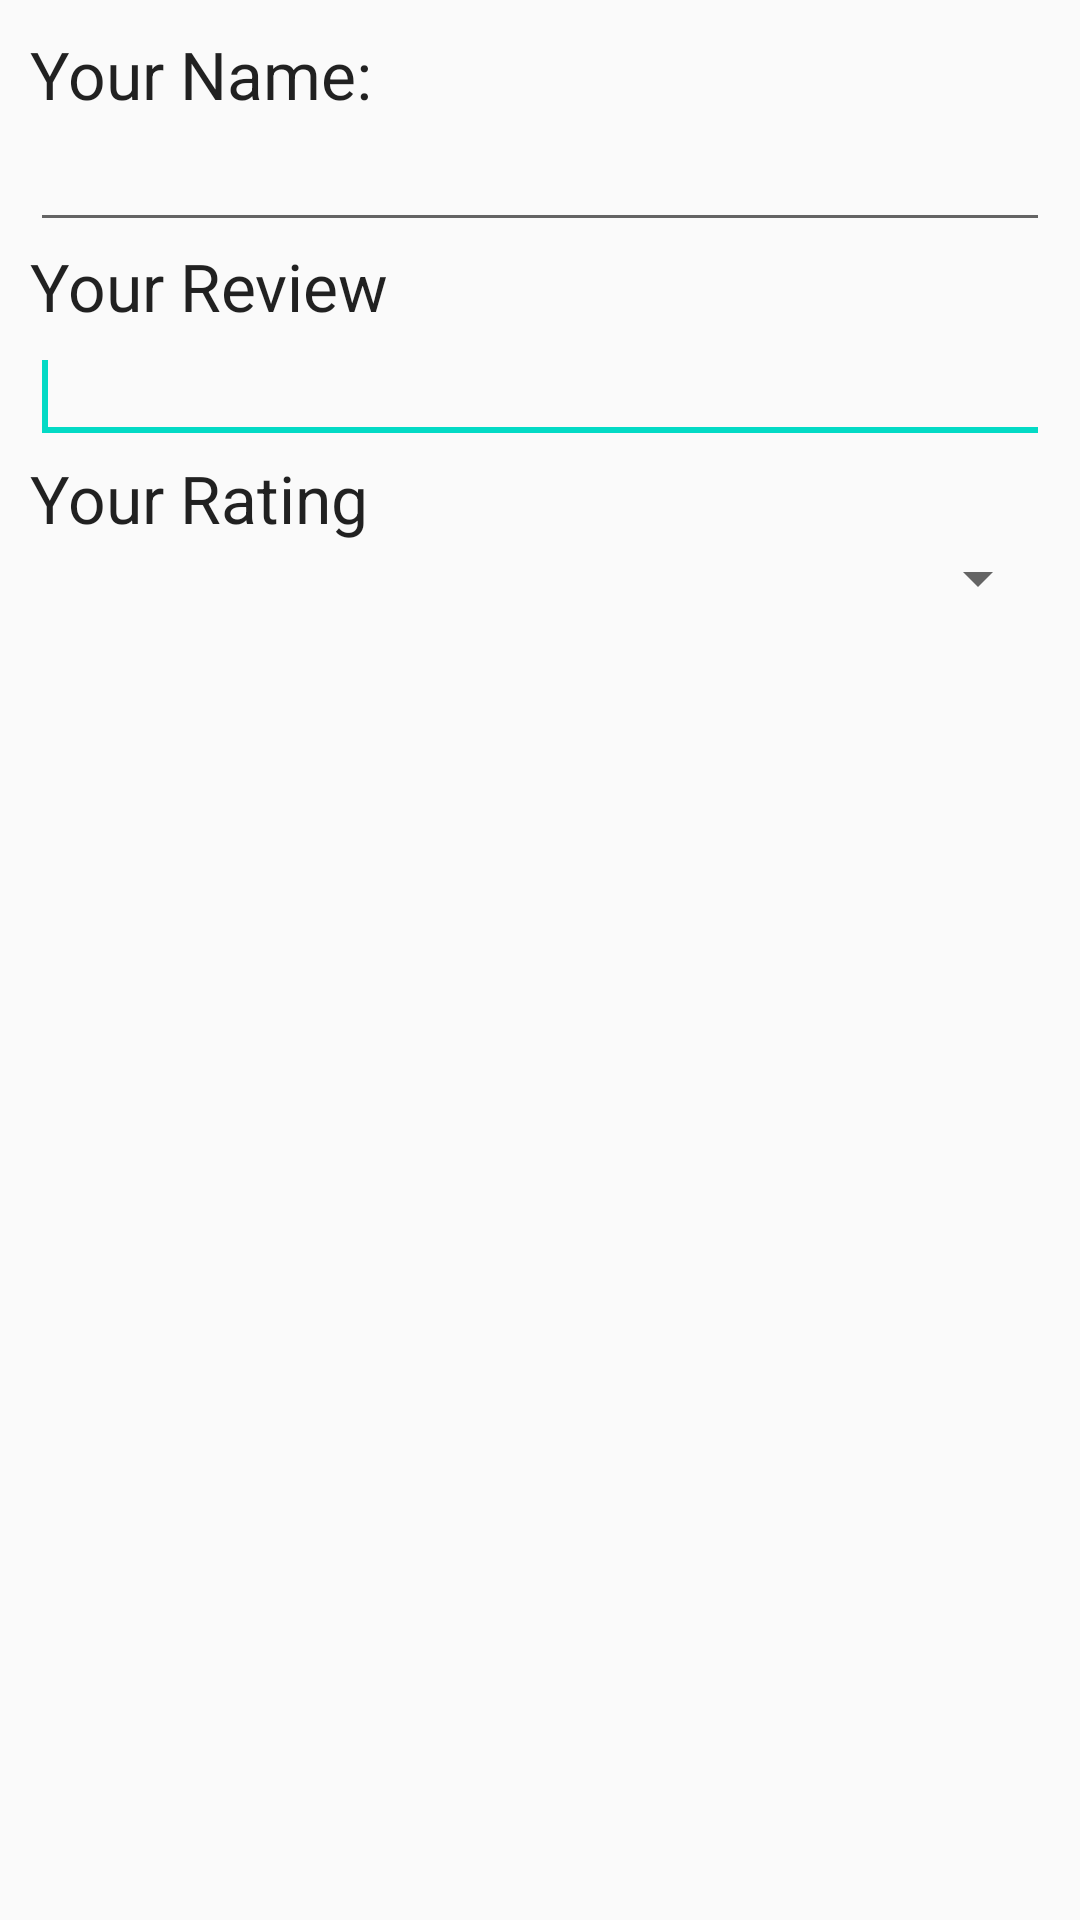

Layout XML and referenced resources for this Android screen:
<!-- AndroidManifest.xml: application theme AppTheme -->
<!-- res/layout/dialog_add_review.xml -->
<?xml version="1.0" encoding="utf-8"?>
<LinearLayout xmlns:android="http://schemas.android.com/apk/res/android"
    android:id="@+id/layout_root"
    android:layout_width="fill_parent"
    android:layout_height="wrap_content"
    android:orientation="vertical"
    android:padding="10dp" >

    <TextView
        android:id="@+id/textView1"
        android:layout_width="wrap_content"
        android:layout_height="wrap_content"
        android:text="Your Name:"
        android:textAppearance="?android:attr/textAppearanceLarge" />

    <EditText
        android:id="@+id/editTextDialogUserName"
        android:layout_width="match_parent"
        android:layout_height="wrap_content" >

        <requestFocus />

    </EditText>

    <TextView
        android:id="@+id/textView2"
        android:layout_width="wrap_content"
        android:layout_height="wrap_content"
        android:text="Your Review"
        android:textAppearance="?android:attr/textAppearanceLarge" />

    <EditText
        android:id="@+id/editTextDialogUserReview"
        android:layout_width="match_parent"
        android:layout_height="wrap_content" >

        <requestFocus />

    </EditText>

    <TextView
        android:id="@+id/textView3"
        android:layout_width="wrap_content"
        android:layout_height="wrap_content"
        android:text="Your Rating"
        android:textAppearance="?android:attr/textAppearanceLarge" />

    <Spinner
        android:id="@+id/spinner1"
        android:layout_width="match_parent"
        android:layout_height="wrap_content" />


</LinearLayout>
<!-- resources referenced by this layout -->
<resources>
  <style name="AppTheme" parent="Theme.AppCompat.Light.DarkActionBar">
          
          <item name="colorPrimary">@color/colorPrimary</item>
          <item name="colorPrimaryDark">@color/colorPrimaryDark</item>
          <item name="colorAccent">@color/colorAccent</item>
      </style>
  <!-- not gathered from this repository: default colours our renderer supplied (Android Studio template values) -->
  <color name="colorPrimary">#FF6200EE</color>
  <color name="colorPrimaryDark">#FF3700B3</color>
  <color name="colorAccent">#FF03DAC5</color>
</resources>
